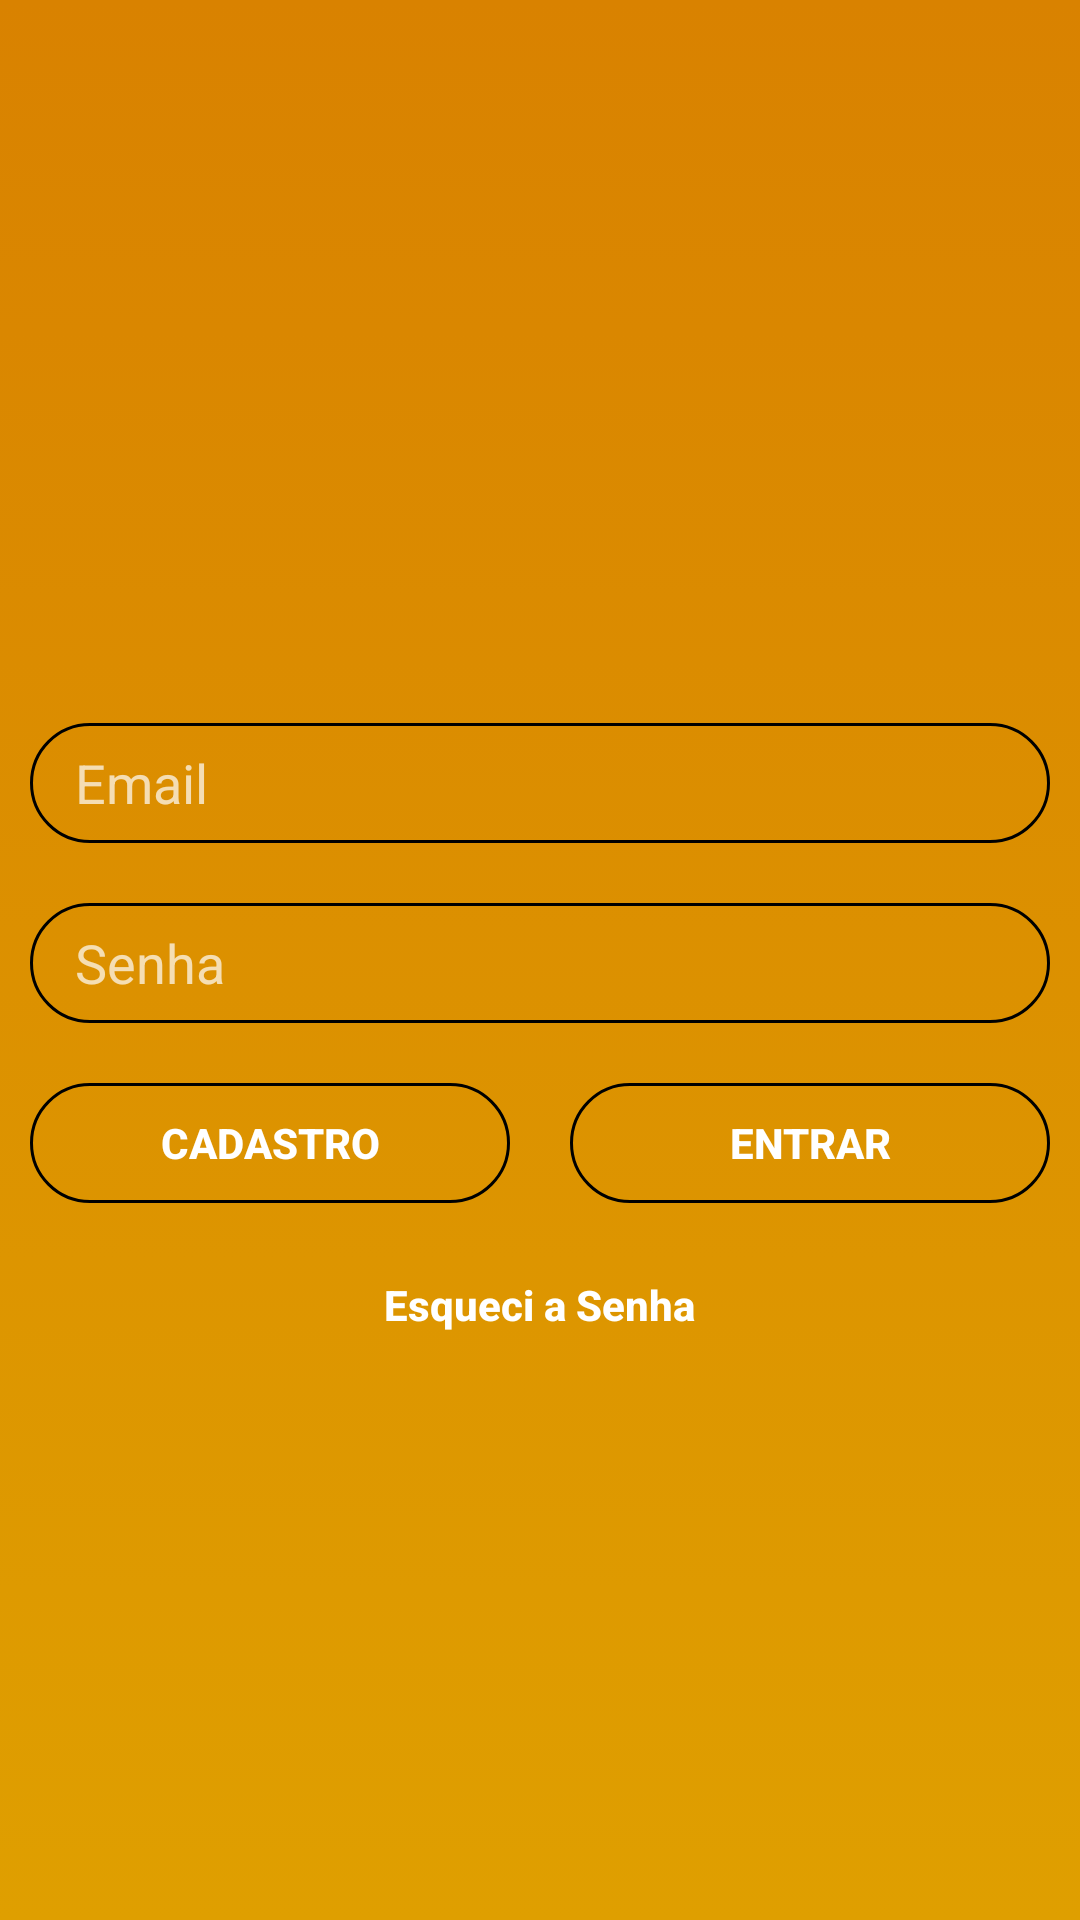

Layout XML and referenced resources for this Android screen:
<!-- AndroidManifest.xml: application theme AppTheme -->
<!-- res/layout/login_activity.xml -->
<?xml version="1.0" encoding="utf-8"?>
<LinearLayout
    xmlns:android="http://schemas.android.com/apk/res/android"
    android:layout_width="match_parent"
    android:layout_height="match_parent"
    android:background="@drawable/fundo_degrade"
    android:orientation="vertical"
    android:gravity="center">

    <ImageView
        android:layout_width="wrap_content"
        android:layout_height="wrap_content"
        android:maxHeight="100dp"
        android:layout_marginBottom="50dp"
        android:adjustViewBounds="true"
        android:scaleType="fitXY"
        android:src="@drawable/logo_capptan_expert"/>

    <android.support.v7.widget.AppCompatEditText
        android:id="@+id/login_CampoEmail"
        android:layout_width="match_parent"
        android:layout_height="40dp"
        android:layout_margin="10dp"
        android:hint="Email"
        android:textCursorDrawable="@drawable/cursor_texto"
        android:maxLines="1"
        android:textColor="@color/colorPrimaryDark"
        android:background="@drawable/forma_oval_transparente"/>

    <android.support.v7.widget.AppCompatEditText
        android:id="@+id/login_CampoSenha"
        android:layout_width="match_parent"
        android:layout_height="40dp"
        android:layout_margin="10dp"
        android:hint="Senha"
        android:textCursorDrawable="@drawable/cursor_texto"
        android:maxLines="1"
        android:inputType="textPassword"
        android:textColor="@color/colorPrimaryDark"
        android:background="@drawable/forma_oval_transparente"/>

    <LinearLayout
        android:layout_width="match_parent"
        android:layout_height="wrap_content"
        android:orientation="horizontal">

        <android.support.v7.widget.AppCompatButton
            android:id="@+id/login_BotaoCadastro"
            android:layout_width="0dp"
            android:layout_height="40dp"
            android:layout_weight="1"
            android:layout_margin="10dp"
            android:background="@drawable/forma_oval_transparente"
            android:text="Cadastro"
            android:textStyle="bold"/>

        <android.support.v7.widget.AppCompatButton
            android:id="@+id/login_BotaoEntrar"
            android:layout_width="0dp"
            android:layout_height="40dp"
            android:layout_weight="1"
            android:layout_margin="10dp"
            android:background="@drawable/forma_oval_transparente"
            android:text="Entrar"
            android:textStyle="bold"/>

    </LinearLayout>

    <android.support.v7.widget.AppCompatButton
        android:id="@+id/login_BotaoEsqueci"
        android:layout_width="wrap_content"
        android:layout_height="wrap_content"
        android:background="@android:color/transparent"
        android:text="Esqueci a Senha"
        android:textAllCaps="false"
        android:textStyle="bold"/>

</LinearLayout>
<!-- resources referenced by this layout -->
<resources>
  <color name="colorPrimaryDark">#423f40</color>
  <!-- drawable forma_oval_transparente (drawable) -->
  <?xml version="1.0" encoding="utf-8"?>
  <shape xmlns:android="http://schemas.android.com/apk/res/android">
      <corners android:radius="50dp"/>
      <stroke android:width="1dp"/>
      <padding android:left="15dp" android:right="15dp"/>
  </shape>
  <!-- drawable fundo_degrade (drawable) -->
  <?xml version="1.0" encoding="utf-8"?>
  <selector xmlns:android="http://schemas.android.com/apk/res/android">
      <item>
          <shape>
              <gradient
                  android:angle="270"
                  android:startColor="#d98200"
                  android:endColor="@color/colorPrimary"
                  android:type="linear" />
          </shape>
      </item>
  </selector>
  <style name="AppTheme" parent="Theme.AppCompat.NoActionBar">
          
          <item name="colorPrimary">@color/colorPrimary</item>
          <item name="colorPrimaryDark">@color/colorPrimaryDark</item>
          <item name="colorAccent">@color/colorAccent</item>
      </style>
  <color name="colorPrimary">#df9f00</color>
  <color name="colorAccent">#df9f00</color>
</resources>
